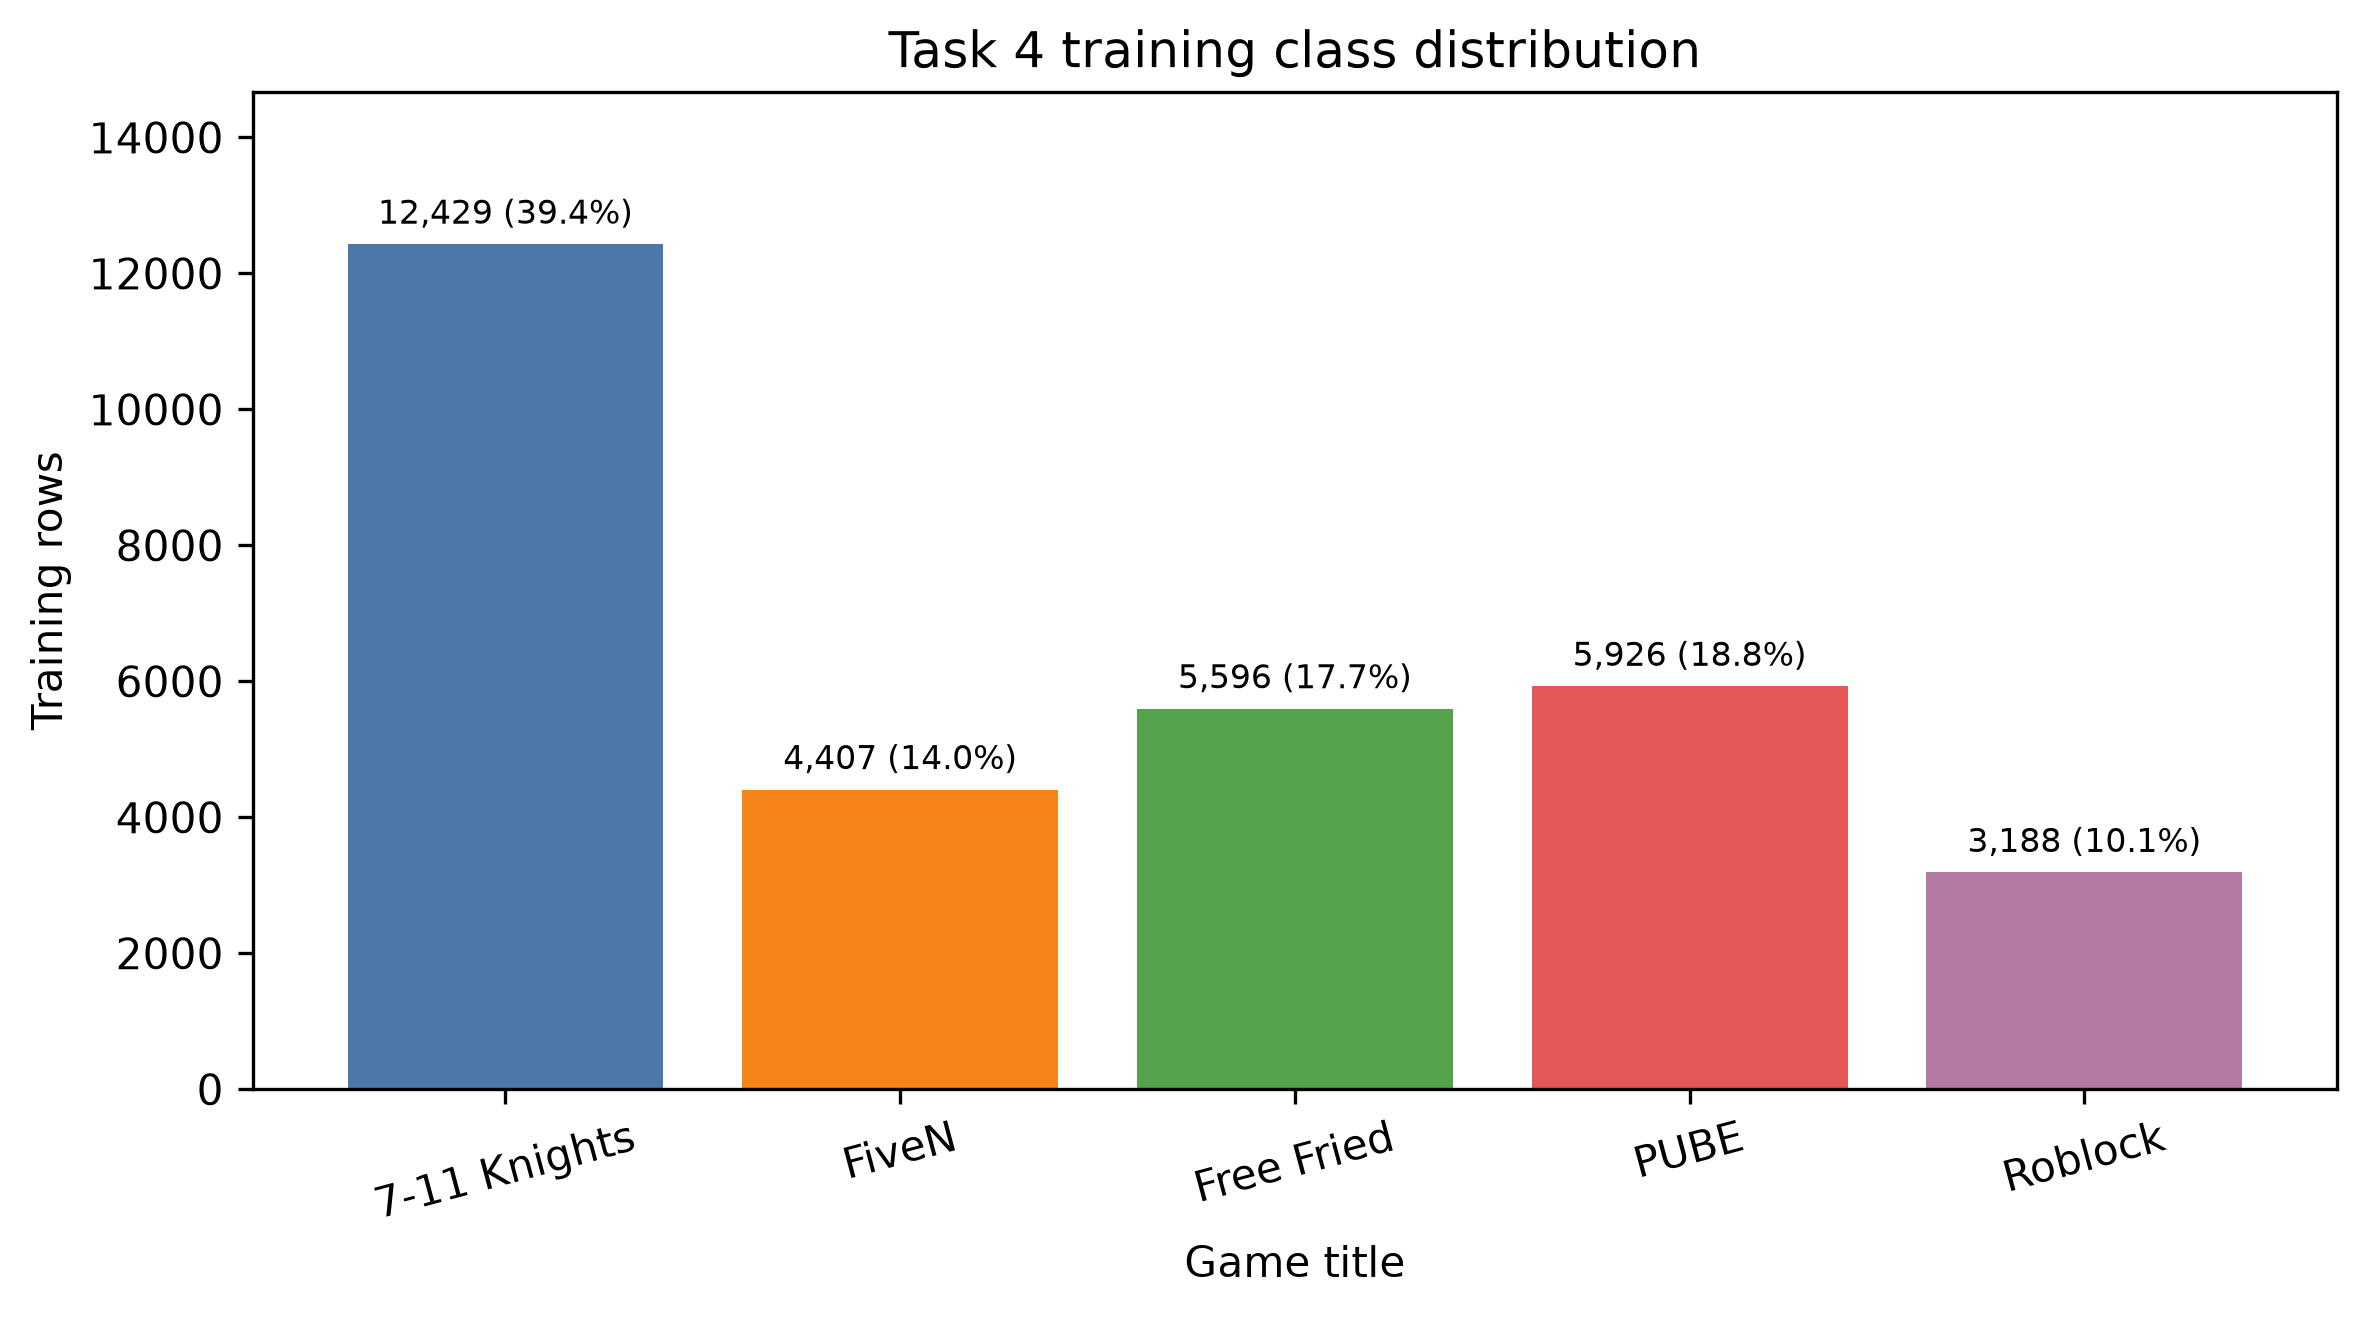

The data file committed next to this chart (first rows):
class, display_name, count, share
7-11k, 7-11 Knights, 12429, 0.394
fiven, FiveN, 4407, 0.1397
freefried, Free Fried, 5596, 0.1774
pube, PUBE, 5926, 0.1879
roblock, Roblock, 3188, 0.1011
